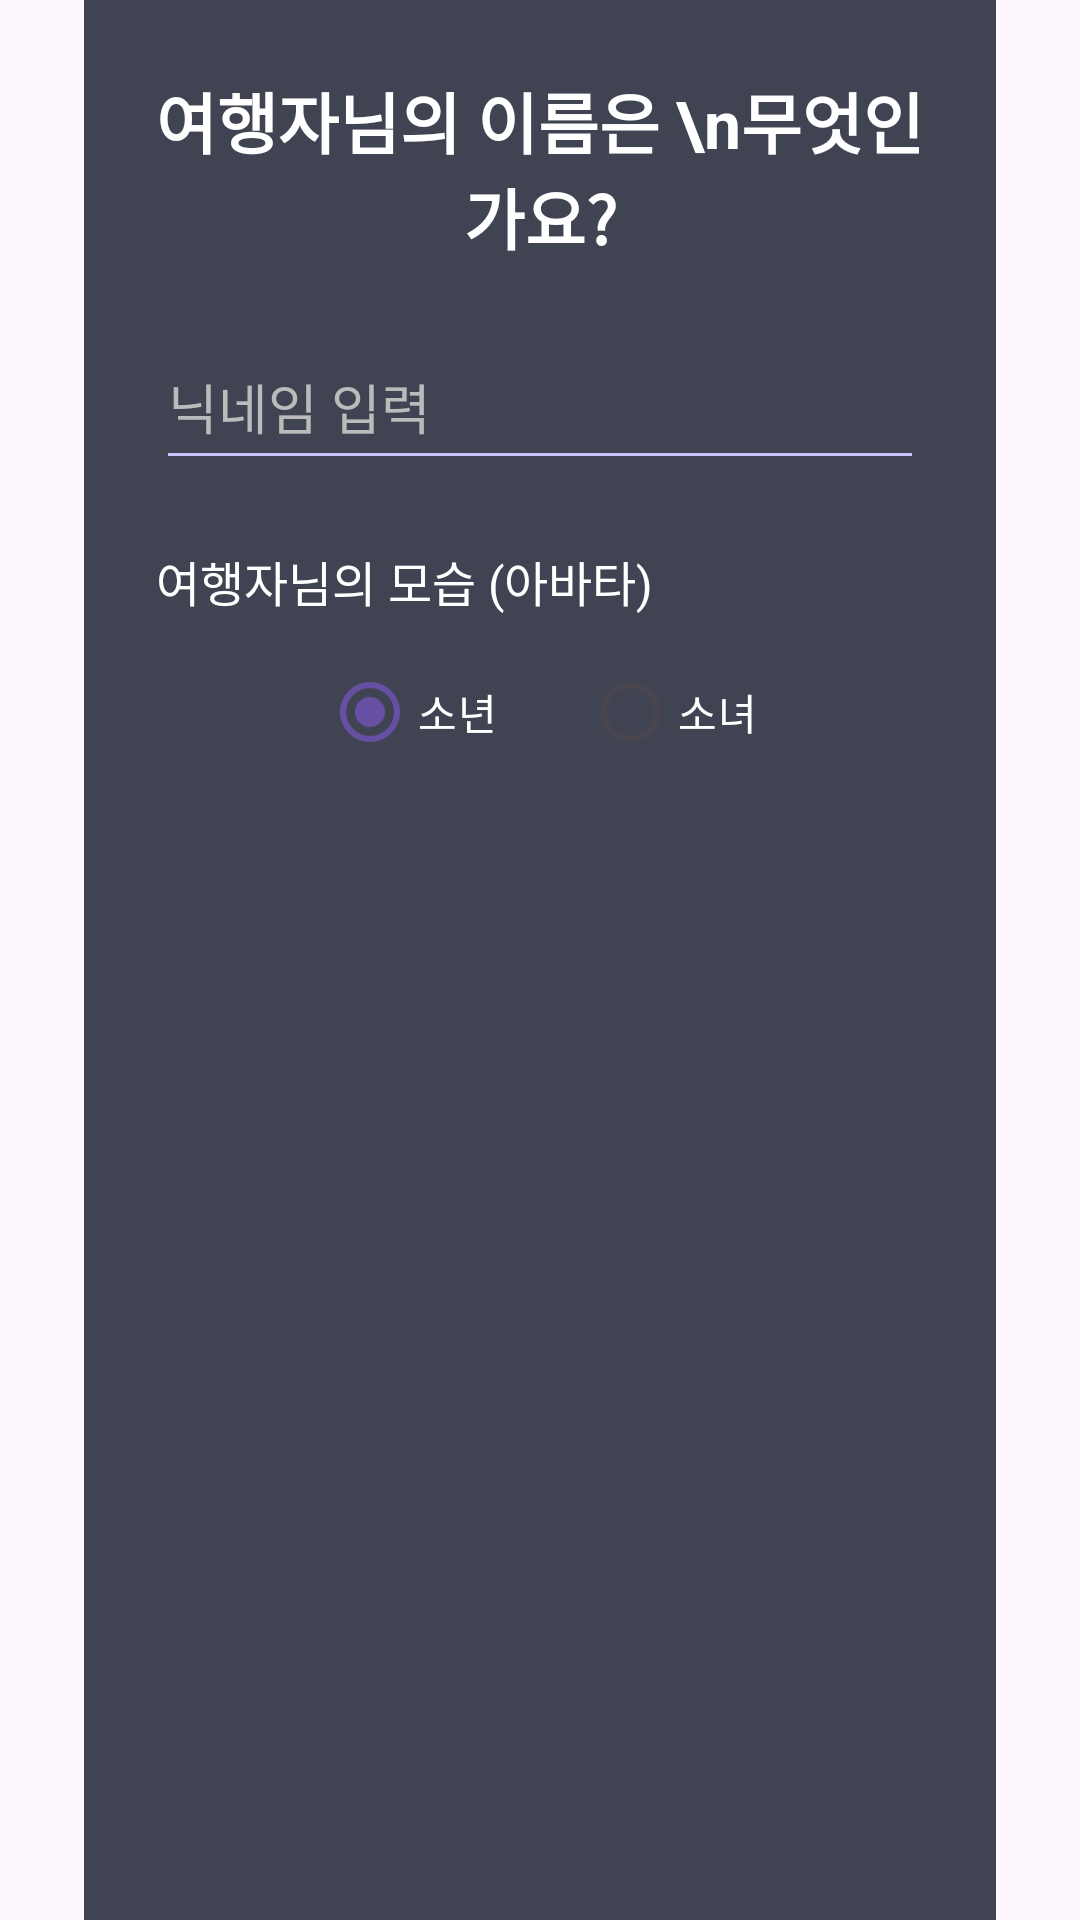

This screen was rendered from an Android layout file. Write that file and the resources it references.
<!-- AndroidManifest.xml: application theme Theme.Stella -->
<!-- res/layout/activity_player.xml -->
<androidx.constraintlayout.widget.ConstraintLayout
    android:id="@+id/playerRoot"
    android:layout_width="match_parent"
    android:layout_height="match_parent"
    android:background="@drawable/stella1_1"
    xmlns:android="http://schemas.android.com/apk/res/android"
    xmlns:app="http://schemas.android.com/apk/res-auto">

    <LinearLayout
        android:id="@+id/playerCard"
        android:layout_width="0dp"
        android:layout_height="wrap_content"
        android:orientation="vertical"
        android:padding="24dp"
        android:background="#CC111827"
        android:layout_marginStart="28dp"
        android:layout_marginEnd="28dp"

        app:layout_constraintTop_toTopOf="parent"
        app:layout_constraintBottom_toBottomOf="parent"
        app:layout_constraintStart_toStartOf="parent"
        app:layout_constraintEnd_toEndOf="parent">

        <TextView
            android:layout_width="match_parent"
            android:layout_height="wrap_content"
            android:text="여행자님의 이름은 \n무엇인가요?"
            android:textColor="#FFFFFF"
            android:textSize="22sp"
            android:textStyle="bold"
            android:gravity="center" />

        <EditText
            android:id="@+id/editName"
            android:layout_width="match_parent"
            android:layout_height="52dp"
            android:layout_marginTop="20dp"
            android:hint="닉네임 입력"
            android:textColor="#FFFFFF"
            android:textColorHint="#BBBBBB"
            android:backgroundTint="#C9C3FF"
            android:singleLine="true" />

        <TextView
            android:layout_width="match_parent"
            android:layout_height="wrap_content"
            android:text="여행자님의 모습 (아바타)"
            android:textColor="#FFFFFF"
            android:textSize="16sp"
            android:layout_marginTop="22dp" />

        <RadioGroup
            android:id="@+id/genderGroup"
            android:layout_width="match_parent"
            android:layout_height="wrap_content"
            android:orientation="horizontal"
            android:gravity="center"
            android:layout_marginTop="8dp">

            <RadioButton
                android:id="@+id/radioBoy"
                android:layout_width="wrap_content"
                android:layout_height="wrap_content"
                android:text="소년"
                android:textColor="#FFFFFF"
                android:checked="true" />

            <RadioButton
                android:id="@+id/radioGirl"
                android:layout_width="wrap_content"
                android:layout_height="wrap_content"
                android:text="소녀"
                android:textColor="#FFFFFF"
                android:layout_marginStart="28dp" />
        </RadioGroup>

        <Spinner
            android:id="@+id/spinnerCharacter"
            android:layout_width="240dp"
            android:layout_height="320dp"
            android:layout_gravity="center_horizontal"
            android:background="@android:color/transparent"
            android:layout_marginTop="18dp"
            android:popupBackground="#111827"
            android:dropDownWidth="240dp" />

        <Button
            android:id="@+id/btnNext"
            android:layout_width="match_parent"
            android:layout_height="56dp"
            android:layout_marginTop="22dp"
            android:text="다음으로"
            android:textColor="#FFFFFF"
            android:textSize="17sp"
            android:textStyle="bold"
            android:backgroundTint="#6D5DF6" />

    </LinearLayout>

</androidx.constraintlayout.widget.ConstraintLayout>
<!-- resources referenced by this layout -->
<resources>
  <style name="Theme.Stella" parent="Base.Theme.Stella" />
  <style name="Base.Theme.Stella" parent="Theme.Material3.DayNight.NoActionBar">
          
          
      </style>
</resources>
